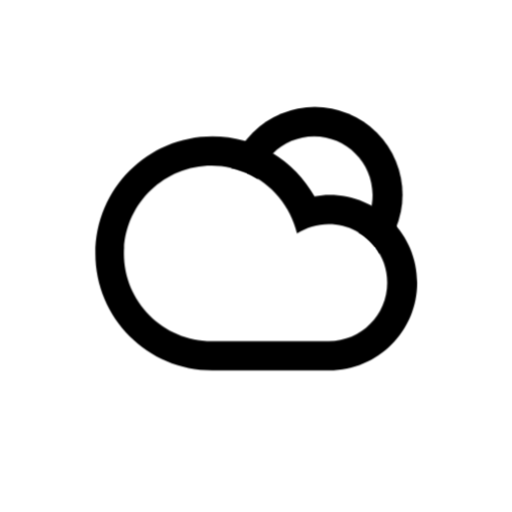
t = 0.00 s
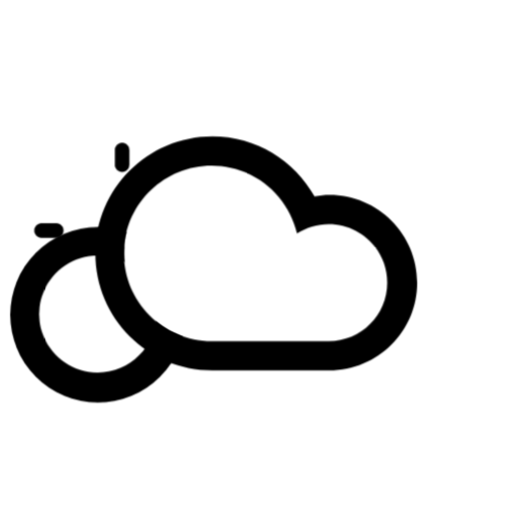
t = 3.00 s
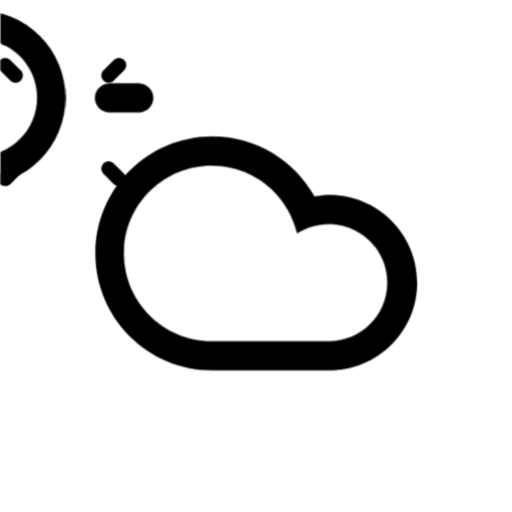
t = 6.00 s
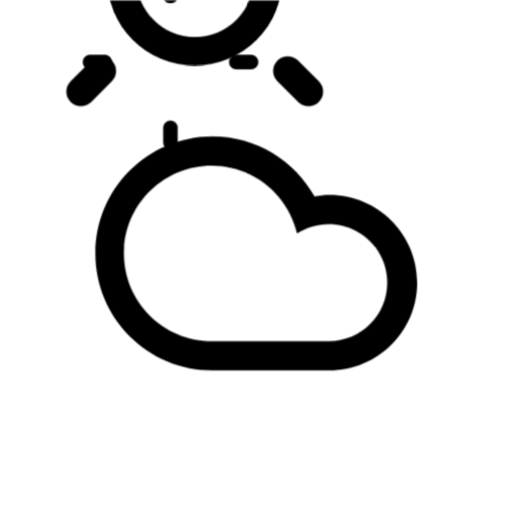
t = 9.00 s

The animated SVG that drew these frames (rendered in a browser with its animation timeline set to each time). Animation: 8 CSS @keyframes rules; frames cover the first 9.00 s, repeats indefinitely.

    <svg
        version="1.1"
        id="cloudSun"
        class="climacon climacon_cloudSun"
        xmlns="http://www.w3.org/2000/svg"
        xmlns:xlink="http://www.w3.org/1999/xlink"
        x="0px"
        y="0px"
        viewBox="15 15 70 70"
        enable-background="new 15 15 70 70"
        xml:space="preserve">
        <style type="text/css"><![CDATA[

            svg{
                shape-rendering: geometricPrecision
            }

            g, path, circle, rect{
                
                -webkit-transform-origin: 50% 50%;
                -moz-transform-origin: 50% 50%;
                -o-transform-origin: 50% 50%;
                transform-origin: 50% 50%;

                -webkit-animation-iteration-count: infinite;
                -moz-animation-iteration-count: infinite;
                -o-animation-iteration-count: infinite;
                animation-iteration-count: infinite;

                -moz-animation-timing-function: linear;
                -webkit-animation-timing-function: linear;
                -o-animation-timing-function: linear;
                animation-timing-function: linear;

                -webkit-animation-duration: 12s;
                -moz-animation-duration: 12s;
                -o-animation-duration: 12s;
                animation-duration: 12s;

                -webkit-animation-direction: normal;
                -moz-animation-direction: normal;
                -o-animation-direction: normal;
                animation-direction: normal;

            }

            .climacon_componentWrap-sun_cloud {

                -webkit-animation-name: behindCloudMove, rotate;
                -moz-animation-name: behindCloudMove, rotate;
                -o-animation-name: behindCloudMove, rotate;
                animation-name: behindCloudMove, rotate;

                -webkit-animation-iteration-count: 1, infinite;
                -moz-animation-iteration-count: 1, infinite;
                -o-animation-iteration-count: 1, infinite;
                animation-iteration-count: 1, infinite;

                -webkit-animation-timing-function: ease-out, linear;
                -moz-animation-timing-function: ease-out, linear;
                -o-animation-timing-function: ease-out, linear;
                animation-timing-function: ease-out, linear;

                -webkit-animation-delay: 0, 3s;
                -moz-animation-delay: 0, 3s;
                -o-animation-delay: 0, 3s;
                animation-delay: 0, 3s;

                -webkit-animation-duration: 3s, 12s;
                -moz-animation-duration: 3s, 12s;
                -o-animation-duration: 3s, 12s;
                animation-duration: 3s, 12s;

            }

            .climacon_component-stroke_sunSpoke {
                fill-opacity: 0;
                -webkit-animation-name: fillOpacity, scale;
                -moz-animation-name: fillOpacity, scale;
                -o-animation-name: fillOpacity, scale;
                animation-name: fillOpacity, scale;

                -webkit-animation-direction: alternate;
                -moz-animation-direction: alternate;
                -o-animation-direction: alternate;
                animation-direction: alternate;

                -webkit-animation-iteration-count: 1, infinite;
                -moz-animation-iteration-count: 1, infinite;
                -o-animation-iteration-count: 1, infinite;
                animation-iteration-count: 1, infinite;

                -webkit-animation-delay: 3s, 0;
                -moz-animation-delay: 3s, 0;
                -o-animation-delay: 3s, 0;
                animation-delay: 3s, 0;

                -webkit-animation-duration: 3s;
                -moz-animation-duration: 3s;
                -o-animation-duration: 3s;
                animation-duration: 3s;

                -webkit-animation-fill-mode: both;
                -moz-animation-fill-mode: both;
                -o-animation-fill-mode: both;
                animation-fill-mode: both;

            }

            .climacon_component-stroke_sunSpoke:nth-child(even) {
                -webkit-animation-delay: 3s;
                -moz-animation-delay: 3s;
                -o-animation-delay: 3s;
                animation-delay: 3s;

            }
            @-webkit-keyframes rotate{
                0%{
                    -webkit-transform: rotate(0);
                }
                100%{
                    -webkit-transform: rotate(360deg);
                }   
            }


            @-moz-keyframes rotate{
                0%{
                    -moz-transform: rotate(0);
                }
                100%{
                    -moz-transform: rotate(360deg);
                }   
            }


            @-o-keyframes rotate{
                0%{
                    -o-transform: rotate(0);
                }
                100%{
                    -o-transform: rotate(360deg);
                }   
            }

            @keyframes rotate{
                0%{
                    transform: rotate(0);
                }
                100%{
                    transform: rotate(360deg);
                }   
            }

            @-webkit-keyframes scale{
                0%{
                    -webkit-transform: scale(1,1)
                }
                100%{
                    -webkit-transform: scale(.5,.5)
                }   
            }

            @-moz-keyframes scale{
                0%{
                    -moz-transform: scale(1,1)
                }
                100%{
                    -moz-transform: scale(.5,.5)
                }   
            }

            @-o-keyframes scale{
                0%{
                    -o-transform: scale(1,1)
                }
                100%{
                    -o-transform: scale(.5,.5)
                }   
            }

            @keyframes scale{
                0%{
                    transform: scale(1,1)
                }
                100%{
                    transform: scale(.5,.5)
                }   
            }

            @-webkit-keyframes behindCloudMove {
              0% {
                -webkit-transform: translateX(-1.75px) translateY(1.75px);
              }

              100% {
                -webkit-transform: translateX(0) translateY(0);
              }
            }

            @-moz-keyframes behindCloudMove {
              0% {
                -moz-transform: translateX(-1.75px) translateY(1.75px);
              }

              100% {
                -moz-transform: translateX(0) translateY(0);
              }
            }


            @-o-keyframes behindCloudMove {
              0% {
                -o-transform: translateX(-1.75px) translateY(1.75px);
              }

              100% {
                -o-transform: translateX(0) translateY(0);
              }
            }

            @keyframes behindCloudMove {
              0% {
                transform: translateX(-1.75px) translateY(1.75px);
              }

              100% {
                transform: translateX(0) translateY(0);
              }
            }

            @-webkit-keyframes fillOpacity {
              0% {
                fill-opacity: 0;
                stroke-opacity: 0;
              }

              100% {
                fill-opacity: 1;
                stroke-opacity: 1;
              }
            }

            @-moz-keyframes fillOpacity {
              0% {
                fill-opacity: 0;
                stroke-opacity: 0;
              }

              100% {
                fill-opacity: 1;
                stroke-opacity: 1;
              }
            }

            @-o-keyframes fillOpacity {
              0% {
                fill-opacity: 0;
                stroke-opacity: 0;
              }

              100% {
                fill-opacity: 1;
                stroke-opacity: 1;
              }
            }

            @keyframes fillOpacity {
              0% {
                fill-opacity: 0;
                stroke-opacity: 0;
              }

              100% {
                fill-opacity: 1;
                stroke-opacity: 1;
              }
            }

        ]]></style>
        <clipPath id="cloudFillClip">
            <path
            d="M15,15v70h70V15H15z M59.943,61.639c-3.02,0-12.381,0-15.999,0c-6.626,0-11.998-5.371-11.998-11.998c0-6.627,5.372-11.999,11.998-11.999c5.691,0,10.434,3.974,11.665,9.29c1.252-0.81,2.733-1.291,4.334-1.291c4.418,0,8,3.582,8,8C67.943,58.057,64.361,61.639,59.943,61.639z"/>
        </clipPath>
        <clipPath id="sunCloudFillClip">
            <path
            d="M15,15v70h70V15H15z M57.945,49.641c-4.417,0-8-3.582-8-7.999c0-4.418,3.582-7.999,8-7.999s7.998,3.581,7.998,7.999C65.943,46.059,62.362,49.641,57.945,49.641z"/>
        </clipPath>
        <g class="climacon_iconWrap climacon_cloudSun-iconWrap">
            <g clip-path="url(#cloudFillClip)">
                <g class="climacon_componentWrap climacon_componentWrap-sun climacon_componentWrap-sun_cloud"  >
                    <g class="climacon_componentWrap climacon_componentWrap_sunSpoke">
                        <path
                        class="climacon_component climacon_component-stroke climacon_component-stroke_sunSpoke climacon_component-stroke_sunSpoke-orth"
                        d="M80.029,43.611h-3.998c-1.105,0-2-0.896-2-1.999s0.895-2,2-2h3.998c1.104,0,2,0.896,2,2S81.135,43.611,80.029,43.611z"/>
                        <path
                        class="climacon_component climacon_component-stroke climacon_component-stroke_sunSpoke climacon_component-stroke_sunSpoke-north"
                        d="M72.174,30.3c-0.781,0.781-2.049,0.781-2.828,0c-0.781-0.781-0.781-2.047,0-2.828l2.828-2.828c0.779-0.781,2.047-0.781,2.828,0c0.779,0.781,0.779,2.047,0,2.828L72.174,30.3z"/>
                        <path
                        class="climacon_component climacon_component-stroke climacon_component-stroke_sunSpoke climacon_component-stroke_sunSpoke-north"
                        d="M58.033,25.614c-1.105,0-2-0.896-2-2v-3.999c0-1.104,0.895-2,2-2c1.104,0,2,0.896,2,2v3.999C60.033,24.718,59.135,25.614,58.033,25.614z"/>
                        <path
                        class="climacon_component climacon_component-stroke climacon_component-stroke_sunSpoke climacon_component-stroke_sunSpoke-north"
                        d="M43.892,30.3l-2.827-2.828c-0.781-0.781-0.781-2.047,0-2.828c0.78-0.781,2.047-0.781,2.827,0l2.827,2.828c0.781,0.781,0.781,2.047,0,2.828C45.939,31.081,44.673,31.081,43.892,30.3z"/>
                        <path
                        class="climacon_component climacon_component-stroke climacon_component-stroke_sunSpoke climacon_component-stroke_sunSpoke-north"
                        d="M42.033,41.612c0,1.104-0.896,1.999-2,1.999h-4c-1.104,0-1.998-0.896-1.998-1.999s0.896-2,1.998-2h4C41.139,39.612,42.033,40.509,42.033,41.612z"/>
                        <path
                        class="climacon_component climacon_component-stroke climacon_component-stroke_sunSpoke climacon_component-stroke_sunSpoke-north"
                        d="M43.892,52.925c0.781-0.78,2.048-0.78,2.827,0c0.781,0.78,0.781,2.047,0,2.828l-2.827,2.827c-0.78,0.781-2.047,0.781-2.827,0c-0.781-0.78-0.781-2.047,0-2.827L43.892,52.925z"/>
                        <path
                        class="climacon_component climacon_component-stroke climacon_component-stroke_sunSpoke climacon_component-stroke_sunSpoke-north"
                        d="M58.033,57.61c1.104,0,2,0.895,2,1.999v4c0,1.104-0.896,2-2,2c-1.105,0-2-0.896-2-2v-4C56.033,58.505,56.928,57.61,58.033,57.61z"/>
                        <path
                        class="climacon_component climacon_component-stroke climacon_component-stroke_sunSpoke climacon_component-stroke_sunSpoke-north"
                        d="M72.174,52.925l2.828,2.828c0.779,0.78,0.779,2.047,0,2.827c-0.781,0.781-2.049,0.781-2.828,0l-2.828-2.827c-0.781-0.781-0.781-2.048,0-2.828C70.125,52.144,71.391,52.144,72.174,52.925z"/>
                    </g>
                    <g class="climacon_componentWrap climacon_componentWrap-sunBody" clip-path="url(#sunCloudFillClip)">
                        <circle
                        class="climacon_component climacon_component-stroke climacon_component-stroke_sunBody"
                        cx="58.033"
                        cy="41.612"
                        r="11.999"/>
                    </g>
                </g>
            </g>
            <g class="climacon_componentWrap climacon_componentWrap-cloud" clip-path="url(#cloudFillClip)">
                <path
                class="climacon_component climacon_component-stroke climacon_component-stroke_cloud"
                d="M44.033,65.641c-8.836,0-15.999-7.162-15.999-15.998c0-8.835,7.163-15.998,15.999-15.998c6.006,0,11.233,3.312,13.969,8.203c0.664-0.113,1.338-0.205,2.033-0.205c6.627,0,11.998,5.373,11.998,12c0,6.625-5.371,11.998-11.998,11.998C57.26,65.641,47.23,65.641,44.033,65.641z"/>
            </g>
        </g>
    </svg><!-- cloudSun -->
